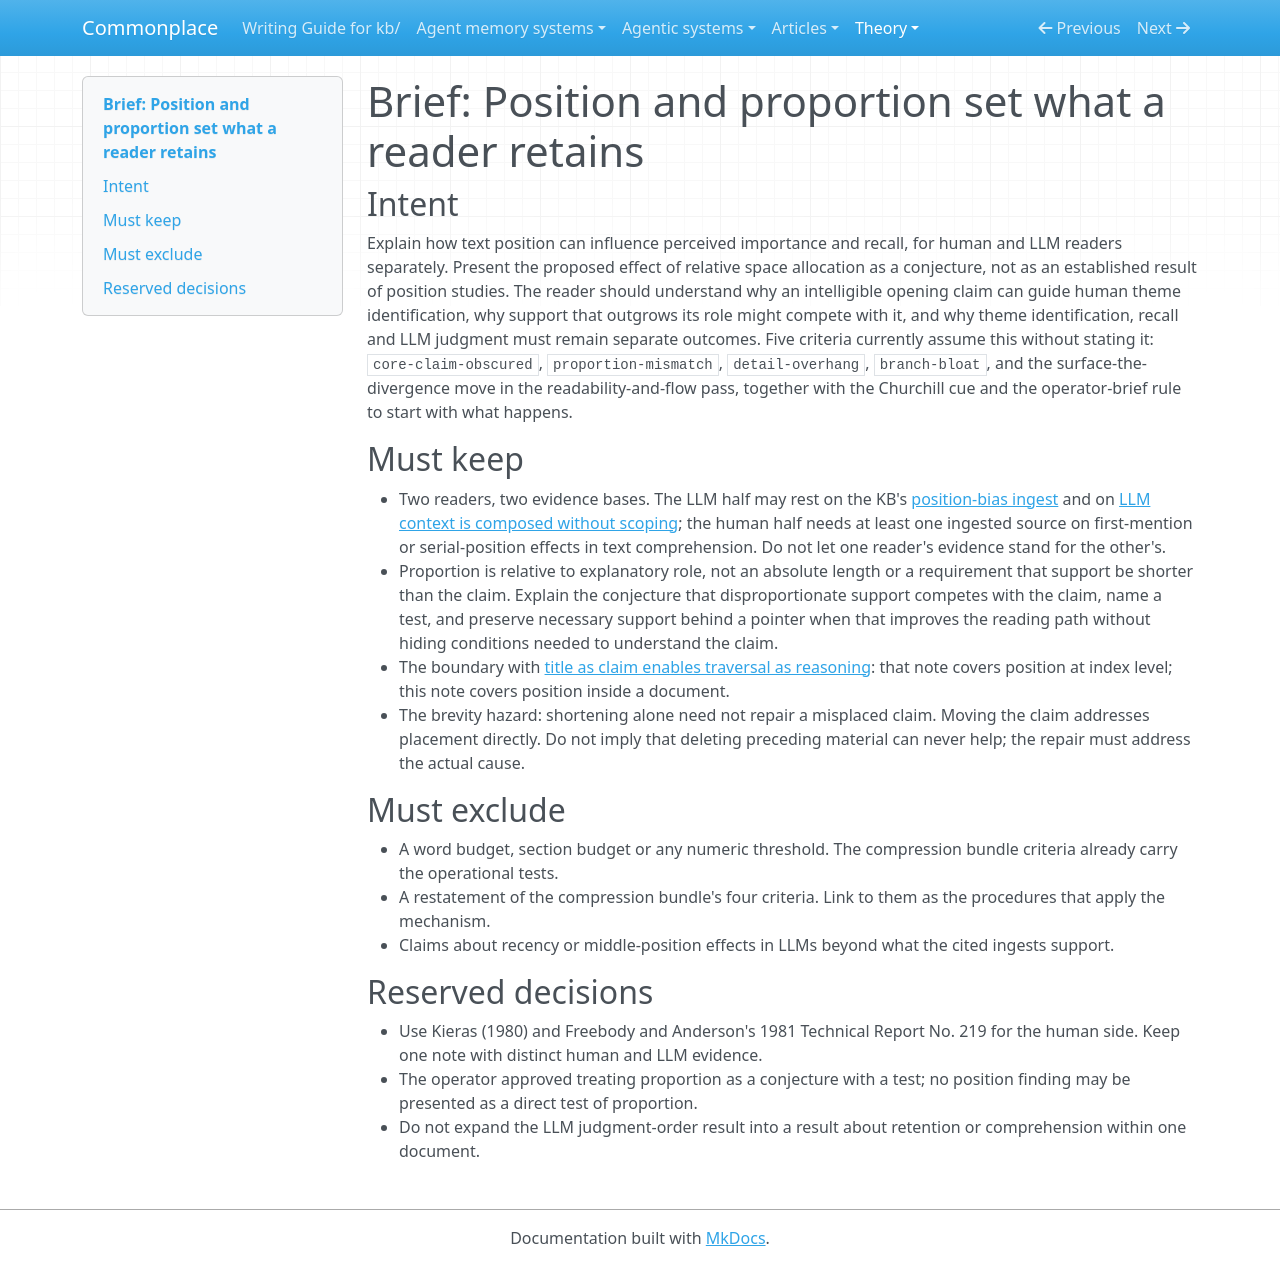

repository: zby/commonplace · page: theory/position-and-proportion-set-what-a-reader-retains.brief/index.html · generator: mkdocs

---
type: types/write-brief.md
description: "Commission for the position-and-proportion note: separate human thematic cues and recall from LLM judgments, and state the proportion conjecture and its test."
---

# Brief: Position and proportion set what a reader retains


## Intent

Explain how text position can influence perceived importance and recall,
for human and LLM readers separately. Present the proposed effect of relative
space allocation as a conjecture, not as an established result of position
studies. The reader should understand
why an intelligible opening claim can guide human theme identification,
why support that outgrows its role might compete with it, and why theme
identification, recall and LLM judgment must remain separate outcomes. Five criteria
currently assume this without stating it: `core-claim-obscured`,
`proportion-mismatch`, `detail-overhang`, `branch-bloat`, and the
surface-the-divergence move in the readability-and-flow pass, together with
the Churchill cue and the operator-brief rule to start with what happens.

## Must keep

- Two readers, two evidence bases. The LLM half may rest on the KB's
  [position-bias ingest](../sources/position-bias.ingest.md) and on
  [LLM context is composed without scoping](./llm-context-is-composed-without-scoping.md);
  the human half needs at least one ingested source on first-mention or
  serial-position effects in text comprehension. Do not let one reader's
  evidence stand for the other's.
- Proportion is relative to explanatory role, not an absolute length or a
  requirement that support be shorter than the claim. Explain the conjecture
  that disproportionate support competes with the claim, name a test, and
  preserve necessary support behind a pointer when that improves the reading
  path without hiding conditions needed to understand the claim.
- The boundary with [title as claim enables traversal as reasoning](./title-as-claim-enables-traversal-as-reasoning.md):
  that note covers position at index level; this note covers position inside
  a document.
- The brevity hazard: shortening alone need not repair a misplaced claim.
  Moving the claim addresses placement directly. Do not imply that deleting
  preceding material can never help; the repair must address the actual cause.

## Must exclude

- A word budget, section budget or any numeric threshold. The compression
  bundle criteria already carry the operational tests.
- A restatement of the compression bundle's four criteria. Link to them as
  the procedures that apply the mechanism.
- Claims about recency or middle-position effects in LLMs beyond what the
  cited ingests support.

## Reserved decisions

- Use Kieras (1980) and Freebody and Anderson's 1981 Technical Report No. 219
  for the human side. Keep one note with distinct human and LLM evidence.
- The operator approved treating proportion as a conjecture with a test;
  no position finding may be presented as a direct test of proportion.
- Do not expand the LLM judgment-order result into a result about retention
  or comprehension within one document.
